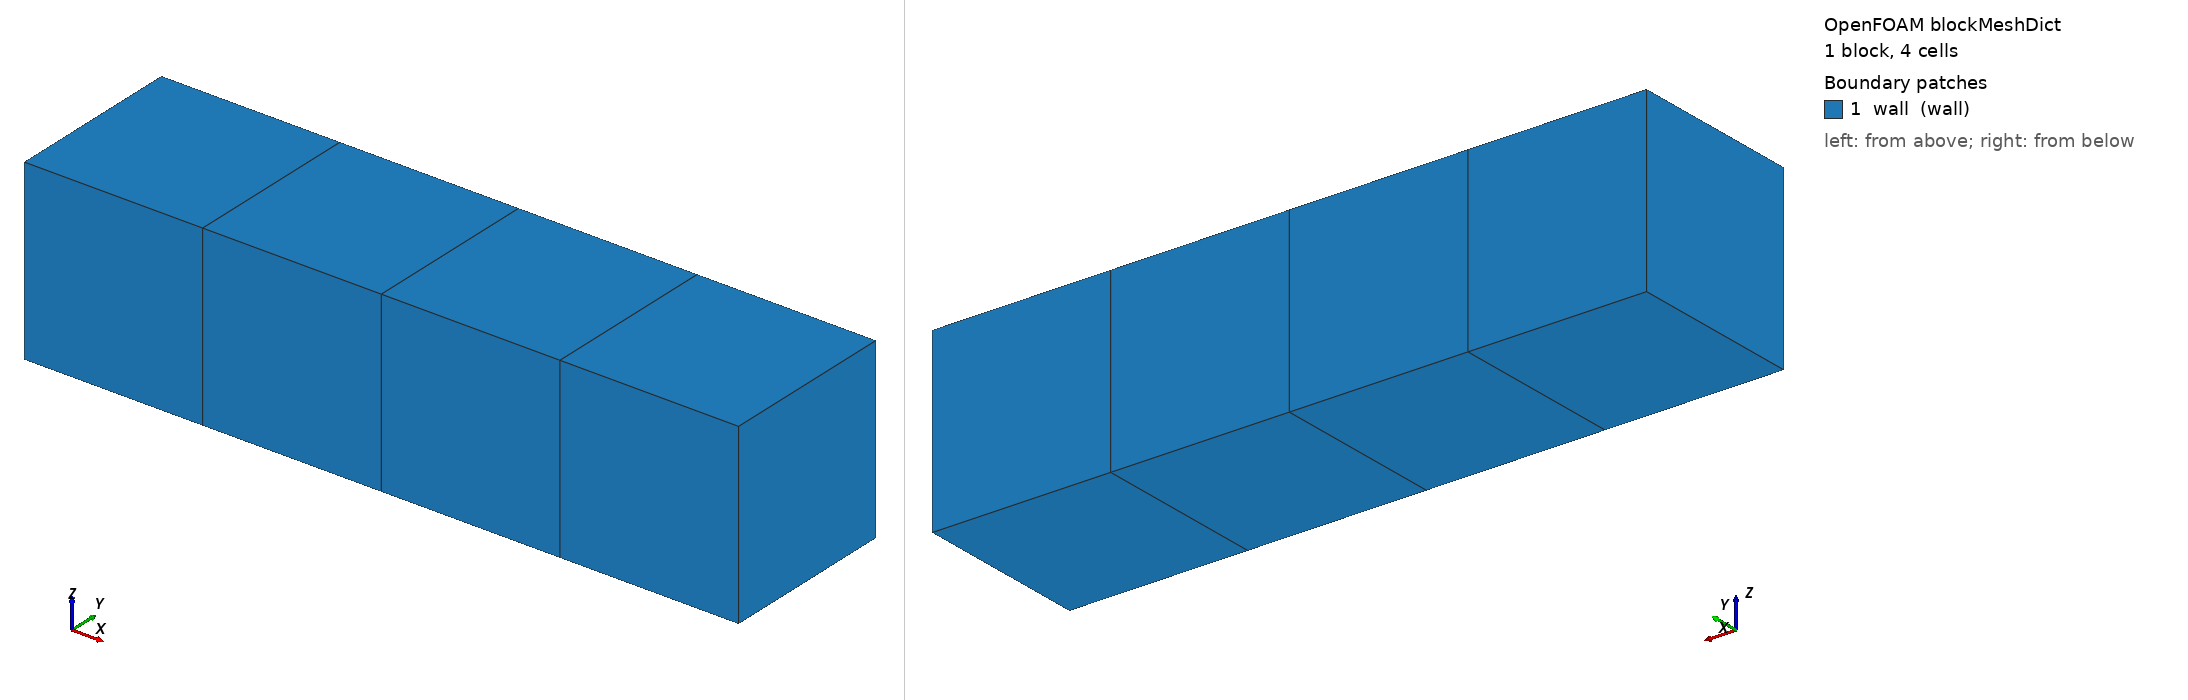

OpenFOAM case: the mesh blockMesh builds from blockMeshDict, 1 block(s), 4 cells. Boundary patches (legend numbers): 1 wall (wall). Left view from above one corner, right view from below the opposite corner. Boundary conditions: 5 field file(s) under 0/ or 0.orig/; 1 of 1 drawn patches have an entry in a shipped field file.

=== system/blockMeshDict ===
/*--------------------------------*- C++ -*----------------------------------*\
  =========                 |
  \\      /  F ield         | OpenFOAM: The Open Source CFD Toolbox
   \\    /   O peration     | Website:  https://openfoam.org
    \\  /    A nd           | Version:  v2406
     \\/     M anipulation  |
\*---------------------------------------------------------------------------*/
FoamFile
{
    version     2.0;
    format      ascii;
    class       dictionary;
    location    "system";
    object      blockMeshDict;
}
// * * * * * * * * * * * * * * * * * * * * * * * * * * * * * * * * * * * * * //

scale 0.001;

// Four 1 mm cells in a row, every face a wall.  G leaves through nothing:
// the walls are zeroGradient, so the radiation reservoir is closed and the
// solid's net radiative book has to integrate to zero on its own.
vertices
(
    (0 0 0)
    (4 0 0)
    (4 1 0)
    (0 1 0)
    (0 0 1)
    (4 0 1)
    (4 1 1)
    (0 1 1)
);

blocks
(
    hex (0 1 2 3 4 5 6 7) (4 1 1) simpleGrading (1 1 1)
);

edges
(
);

boundary
(
    wall
    {
        type wall;
        faces
        (
            (0 4 7 3)
            (1 5 6 2)
            (0 1 5 4)
            (3 7 6 2)
            (0 3 2 1)
            (4 5 6 7)
        );
    }
);

mergePatchPairs
(
);

// ************************************************************************* //


=== system/controlDict ===
/*--------------------------------*- C++ -*----------------------------------*\
  =========                 |
  \\      /  F ield         | OpenFOAM: The Open Source CFD Toolbox
   \\    /   O peration     | Website:  https://openfoam.org
    \\  /    A nd           | Version:  v2406
     \\/     M anipulation  |
\*---------------------------------------------------------------------------*/
FoamFile
{
    version     2.0;
    format      ascii;
    class       dictionary;
    location    "system";
    object      controlDict;
}
// * * * * * * * * * * * * * * * * * * * * * * * * * * * * * * * * * * * * * //

application     porousGasificationFoam;

startFrom       startTime;

startTime       0;

stopAt          endTime;

endTime         0.5;

deltaT          0.005;

writeControl    adjustableRunTime;

writeInterval   0.05;

purgeWrite      0;

writeFormat     ascii;

writePrecision  8;

writeCompression off;

timeFormat      general;

timePrecision   6;

runTimeModifiable yes;

adjustTimeStep  no;

maxCo           0.2;

maxDi           5000;

functions
{
    #includeIfPresent "regressionFunctions"
}

// ************************************************************************* //


=== 0.orig/G ===
/*--------------------------------*- C++ -*----------------------------------*\
  =========                 |
  \\      /  F ield         | OpenFOAM: The Open Source CFD Toolbox
   \\    /   O peration     | Website:  https://openfoam.org
    \\  /    A nd           | Version:  v2406
     \\/     M anipulation  |
\*---------------------------------------------------------------------------*/
FoamFile
{
    version     2.0;
    format      ascii;
    class       volScalarField;
    location    "0";
    object      G;
}
// * * * * * * * * * * * * * * * * * * * * * * * * * * * * * * * * * * * * * //

dimensions      [1 0 -3 0 0 0 0];

internalField   uniform 0;

boundaryField
{
    // Perfectly reflecting: snGrad(G) is zero, so qr is zero on every face and
    // the reservoir cannot balance itself through the boundary.
    wall
    {
        type            zeroGradient;
    }
}

// ************************************************************************* //


=== 0.orig/Ts ===
/*--------------------------------*- C++ -*----------------------------------*\
  =========                 |
  \\      /  F ield         | OpenFOAM: The Open Source CFD Toolbox
   \\    /   O peration     | Website:  https://openfoam.org
    \\  /    A nd           | Version:  v2406
     \\/     M anipulation  |
\*---------------------------------------------------------------------------*/
FoamFile
{
    version     2.0;
    format      ascii;
    class       volScalarField;
    location    "0";
    object      Ts;
}
// * * * * * * * * * * * * * * * * * * * * * * * * * * * * * * * * * * * * * //

dimensions      [0 0 0 1 0 0 0];

// Nonuniform so the three participating cells genuinely trade: the hot ones
// lose and the cold one gains, while the sum over them stays zero.  The
// gated fourth cell is the hottest of all, so an ungated producer would put
// the largest emission of the four into G with nobody booking it.
internalField   nonuniform List<scalar> 4 (1200 800 400 2000);

boundaryField
{
    wall
    {
        type            zeroGradient;
    }
}

// ************************************************************************* //


=== 0.orig/p ===
/*--------------------------------*- C++ -*----------------------------------*\
  =========                 |
  \\      /  F ield         | OpenFOAM: The Open Source CFD Toolbox
   \\    /   O peration     | Website:  https://openfoam.org
    \\  /    A nd           | Version:  v2406
     \\/     M anipulation  |
\*---------------------------------------------------------------------------*/
FoamFile
{
    version     2.0;
    format      ascii;
    class       volScalarField;
    location    "0";
    object      p;
}
// * * * * * * * * * * * * * * * * * * * * * * * * * * * * * * * * * * * * * //

dimensions      [1 -1 -2 0 0 0 0];

internalField   uniform 1e5;

boundaryField
{
    wall
    {
        type            zeroGradient;
    }
}

// ************************************************************************* //


=== 0.orig/porosityF ===
/*--------------------------------*- C++ -*----------------------------------*\
  =========                 |
  \\      /  F ield         | OpenFOAM: The Open Source CFD Toolbox
   \\    /   O peration     | Website:  https://openfoam.org
    \\  /    A nd           | Version:  v2406
     \\/     M anipulation  |
\*---------------------------------------------------------------------------*/
FoamFile
{
    version     2.0;
    format      ascii;
    class       volScalarField;
    location    "0";
    object      porosityF;
}
// * * * * * * * * * * * * * * * * * * * * * * * * * * * * * * * * * * * * * //

dimensions      [0 0 0 0 0 0 0];

// Three cells well below criticalPorosity (0.9999) and one just above it.
// The fourth is still solid to whereIs - 0.99991 < 1 - 1e-8 - so the old
// ungated producer emitted from it while TEqn booked nothing.
internalField   nonuniform List<scalar> 4 (0.5 0.5 0.5 0.99991);

boundaryField
{
    wall
    {
        type            zeroGradient;
    }
}

// ************************************************************************* //


=== 0.orig/porosityF0 ===
/*--------------------------------*- C++ -*----------------------------------*\
  =========                 |
  \\      /  F ield         | OpenFOAM: The Open Source CFD Toolbox
   \\    /   O peration     | Website:  https://openfoam.org
    \\  /    A nd           | Version:  v2406
     \\/     M anipulation  |
\*---------------------------------------------------------------------------*/
FoamFile
{
    version     2.0;
    format      ascii;
    class       volScalarField;
    location    "0";
    object      porosityF0;
}
// * * * * * * * * * * * * * * * * * * * * * * * * * * * * * * * * * * * * * //

dimensions      [0 0 0 0 0 0 0];

internalField   nonuniform List<scalar> 4 (0.5 0.5 0.5 0.99991);

boundaryField
{
    wall
    {
        type            zeroGradient;
    }
}

// ************************************************************************* //
